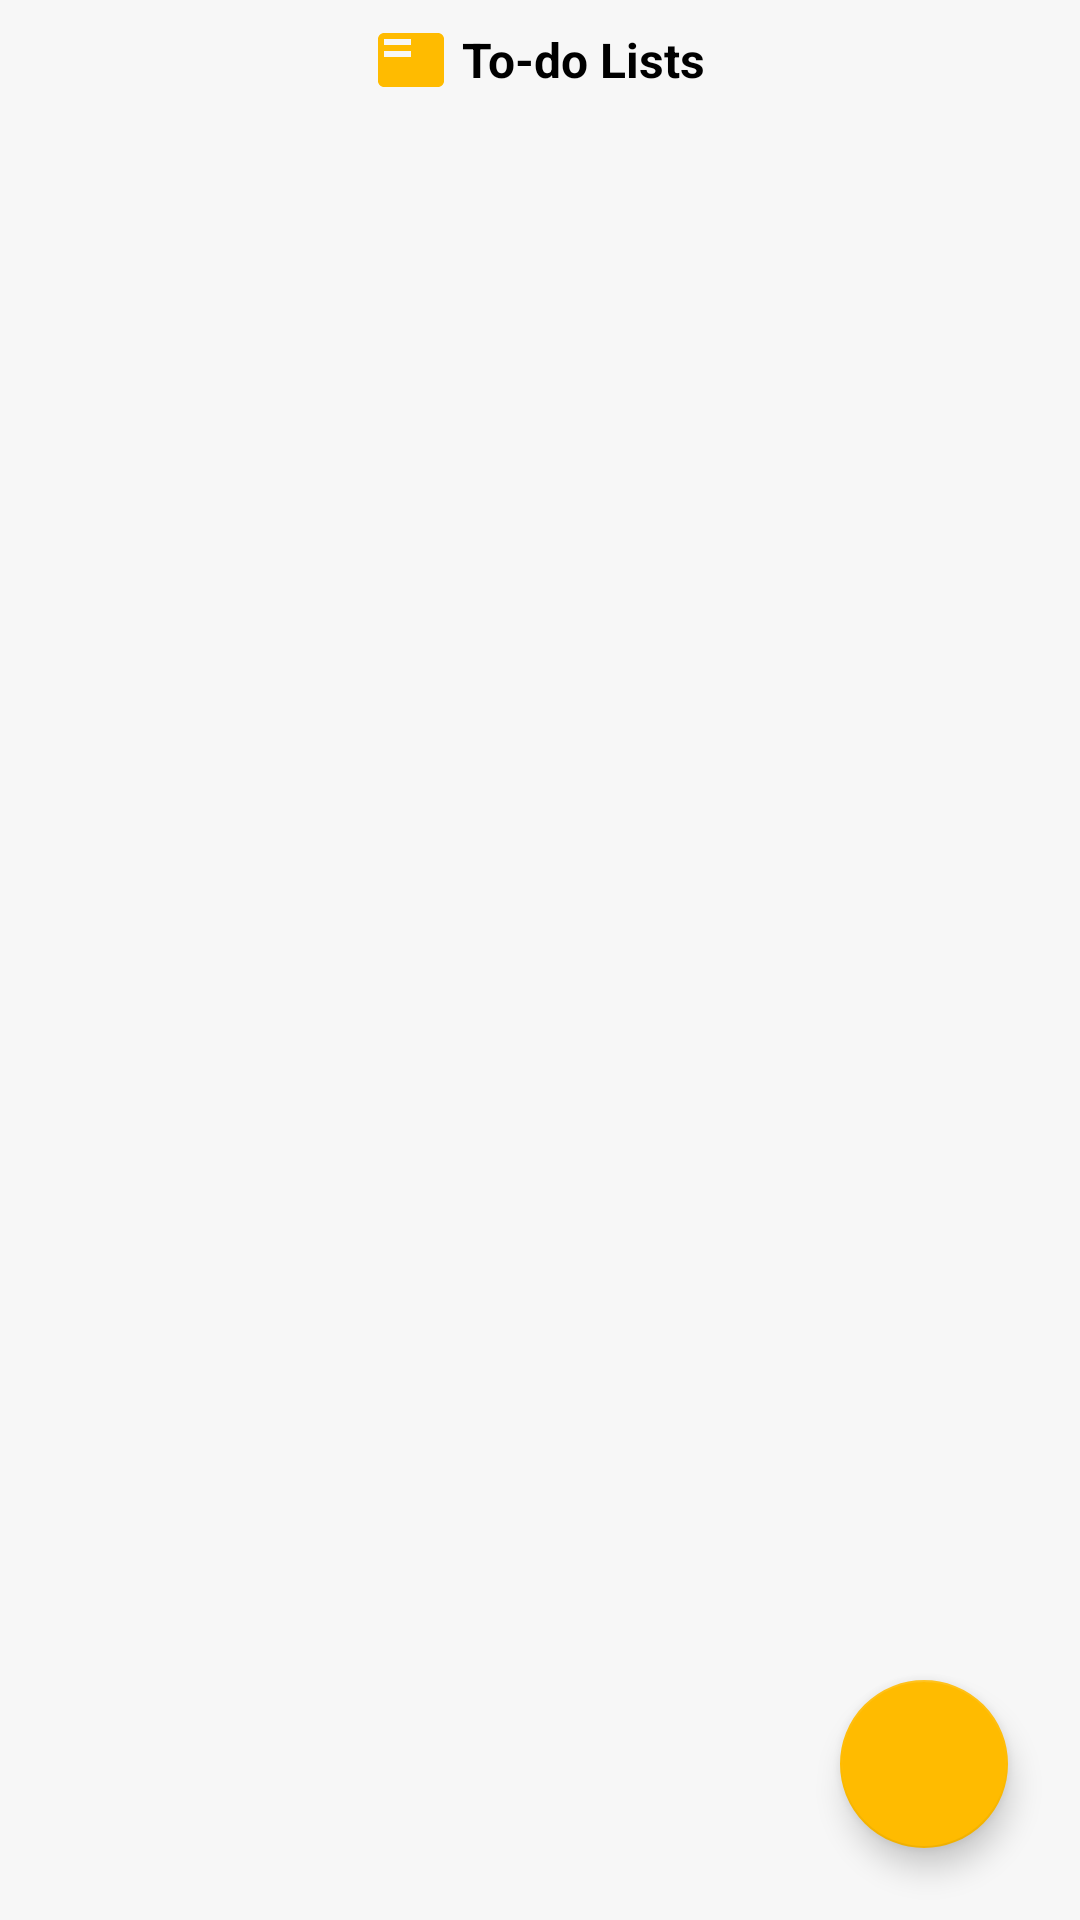

Produce the Android XML layout that renders to this screen, including the resource entries it uses.
<!-- AndroidManifest.xml: application theme Theme.ToDoLists -->
<!-- res/layout/activity_main.xml -->
<?xml version="1.0" encoding="utf-8"?>
<androidx.constraintlayout.widget.ConstraintLayout xmlns:android="http://schemas.android.com/apk/res/android"
    xmlns:app="http://schemas.android.com/apk/res-auto"
    xmlns:tools="http://schemas.android.com/tools"
    android:layout_width="match_parent"
    android:layout_height="match_parent"
    android:background="@color/gray"
    tools:context=".MainActivity">

    <com.google.android.material.floatingactionbutton.FloatingActionButton
        android:id="@+id/fabAdd"
        android:layout_width="wrap_content"
        android:layout_height="wrap_content"
        android:layout_marginEnd="24dp"
        android:layout_marginBottom="24dp"
        android:clickable="true"
        android:contentDescription="@string/button_add_todo"
        android:focusable="true"
        app:backgroundTint="@color/orange"
        app:layout_constraintBottom_toBottomOf="parent"
        app:layout_constraintEnd_toEndOf="parent"
        app:srcCompat="@drawable/ic_add"
        app:tint="@color/white" />

    <TextView
        android:id="@+id/title"
        android:layout_width="wrap_content"
        android:layout_height="wrap_content"
        android:layout_marginStart="24dp"
        android:layout_marginTop="8dp"
        android:layout_marginEnd="24dp"
        android:layout_marginBottom="8dp"
        android:drawablePadding="5dp"
        android:gravity="center_vertical"
        android:text="@string/to_do_lists"
        android:textColor="@color/black"
        android:textSize="16sp"
        android:textStyle="bold"
        app:drawableStartCompat="@drawable/ic_featured_play_list"
        app:drawableTint="@color/orange"
        app:layout_constraintBottom_toTopOf="@+id/rvTodo"
        app:layout_constraintEnd_toEndOf="parent"
        app:layout_constraintStart_toStartOf="parent"
        app:layout_constraintTop_toTopOf="parent" />

    <androidx.recyclerview.widget.RecyclerView
        android:id="@+id/rvTodo"
        android:layout_width="match_parent"
        android:layout_height="0dp"
        app:layout_constraintBottom_toBottomOf="parent"
        app:layout_constraintTop_toBottomOf="@+id/title"
        tools:listitem="@layout/todo_item" />

    <TextView
        android:id="@+id/tvTodoEmpty"
        android:layout_width="wrap_content"
        android:layout_height="wrap_content"
        android:text="@string/todo_empty"
        android:textColor="@color/black"
        android:visibility="gone"
        app:layout_constraintBottom_toBottomOf="parent"
        app:layout_constraintEnd_toEndOf="parent"
        app:layout_constraintStart_toStartOf="parent"
        app:layout_constraintTop_toTopOf="parent"
        tools:visibility="visible" />
</androidx.constraintlayout.widget.ConstraintLayout>
<!-- res/layout/todo_item.xml (included above) -->
<?xml version="1.0" encoding="utf-8"?>
<com.google.android.material.card.MaterialCardView xmlns:android="http://schemas.android.com/apk/res/android"
    xmlns:app="http://schemas.android.com/apk/res-auto"
    xmlns:tools="http://schemas.android.com/tools"
    android:layout_width="match_parent"
    android:layout_height="60dp"
    android:layout_marginStart="24dp"
    android:layout_marginEnd="24dp"
    android:layout_marginBottom="10dp"
    app:cardCornerRadius="15dp">

    <androidx.constraintlayout.widget.ConstraintLayout
        android:layout_width="match_parent"
        android:layout_height="match_parent">

        <TextView
            android:id="@+id/tvTodoName"
            android:layout_width="0dp"
            android:layout_height="wrap_content"
            android:layout_marginStart="24dp"
            android:layout_marginEnd="24dp"
            android:textColor="@color/black"
            android:textStyle="bold"
            app:layout_constraintBottom_toBottomOf="parent"
            app:layout_constraintEnd_toEndOf="parent"
            app:layout_constraintStart_toStartOf="parent"
            app:layout_constraintTop_toTopOf="parent"
            tools:text="Example Todo" />
    </androidx.constraintlayout.widget.ConstraintLayout>

</com.google.android.material.card.MaterialCardView>
<!-- resources referenced by this layout -->
<resources>
  <color name="black">#FF000000</color>
  <color name="gray">#f7f7f7</color>
  <color name="orange">#ffbb00</color>
  <color name="white">#FFFFFFFF</color>
  <!-- drawable ic_featured_play_list (drawable) -->
  <vector android:autoMirrored="true" android:height="24dp"
      android:tint="#B9BABF" android:viewportHeight="24"
      android:viewportWidth="24" android:width="24dp" xmlns:android="http://schemas.android.com/apk/res/android">
      <path android:fillColor="@android:color/white" android:pathData="M21,3L3,3c-1.1,0 -2,0.9 -2,2v14c0,1.1 0.9,2 2,2h18c1.1,0 2,-0.9 2,-2L23,5c0,-1.1 -0.9,-2 -2,-2zM12,11L3,11L3,9h9v2zM12,7L3,7L3,5h9v2z"/>
  </vector>
  <string name="button_add_todo">Button Add Todo</string>
  <string name="to_do_lists">To-do Lists</string>
  <string name="todo_empty">There is nothing.</string>
  <style name="Theme.ToDoLists" parent="Base.Theme.ToDoLists" />
  <style name="Base.Theme.ToDoLists" parent="Theme.MaterialComponents.DayNight.NoActionBar">
          
          
  
          <item name="android:statusBarColor">@color/gray</item>
          <item name="android:windowLightStatusBar">true</item>
      </style>
</resources>
